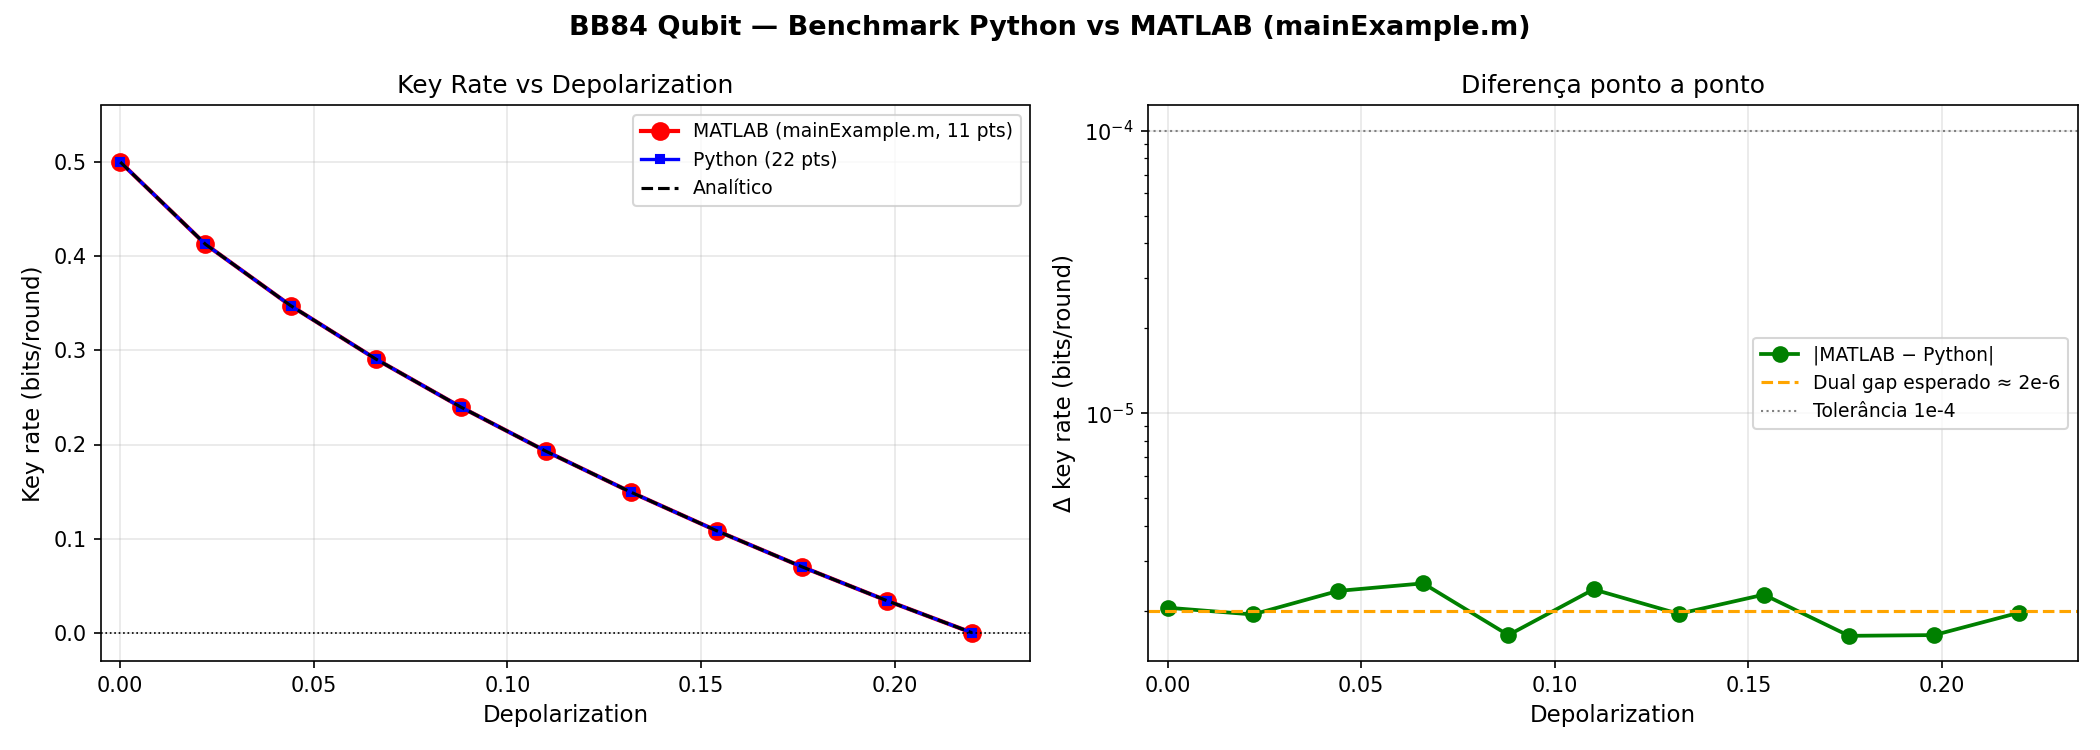

Values plotted in this chart, from the file beside it:
depolarization, qber, python_kr, lower_bound, analytic
0.0, 0.0, 0.5, 0.5, 0.5
0.022, 0.011, 0.4126, 0.4563, 0.4126
0.044, 0.022, 0.3475, 0.4237, 0.3475
0.066, 0.033, 0.2908, 0.3954, 0.2908
0.088, 0.044, 0.2397, 0.3698, 0.2397
0.11, 0.055, 0.1927, 0.3464, 0.1927
0.132, 0.066, 0.1492, 0.3246, 0.1492
0.154, 0.077, 0.1085, 0.3042, 0.1085
0.176, 0.088, 0.07024, 0.2851, 0.07024
0.198, 0.099, 0.03418, 0.2671, 0.03418
0.22, 0.11, 8.203e-05, 0.25, 8.404e-05
